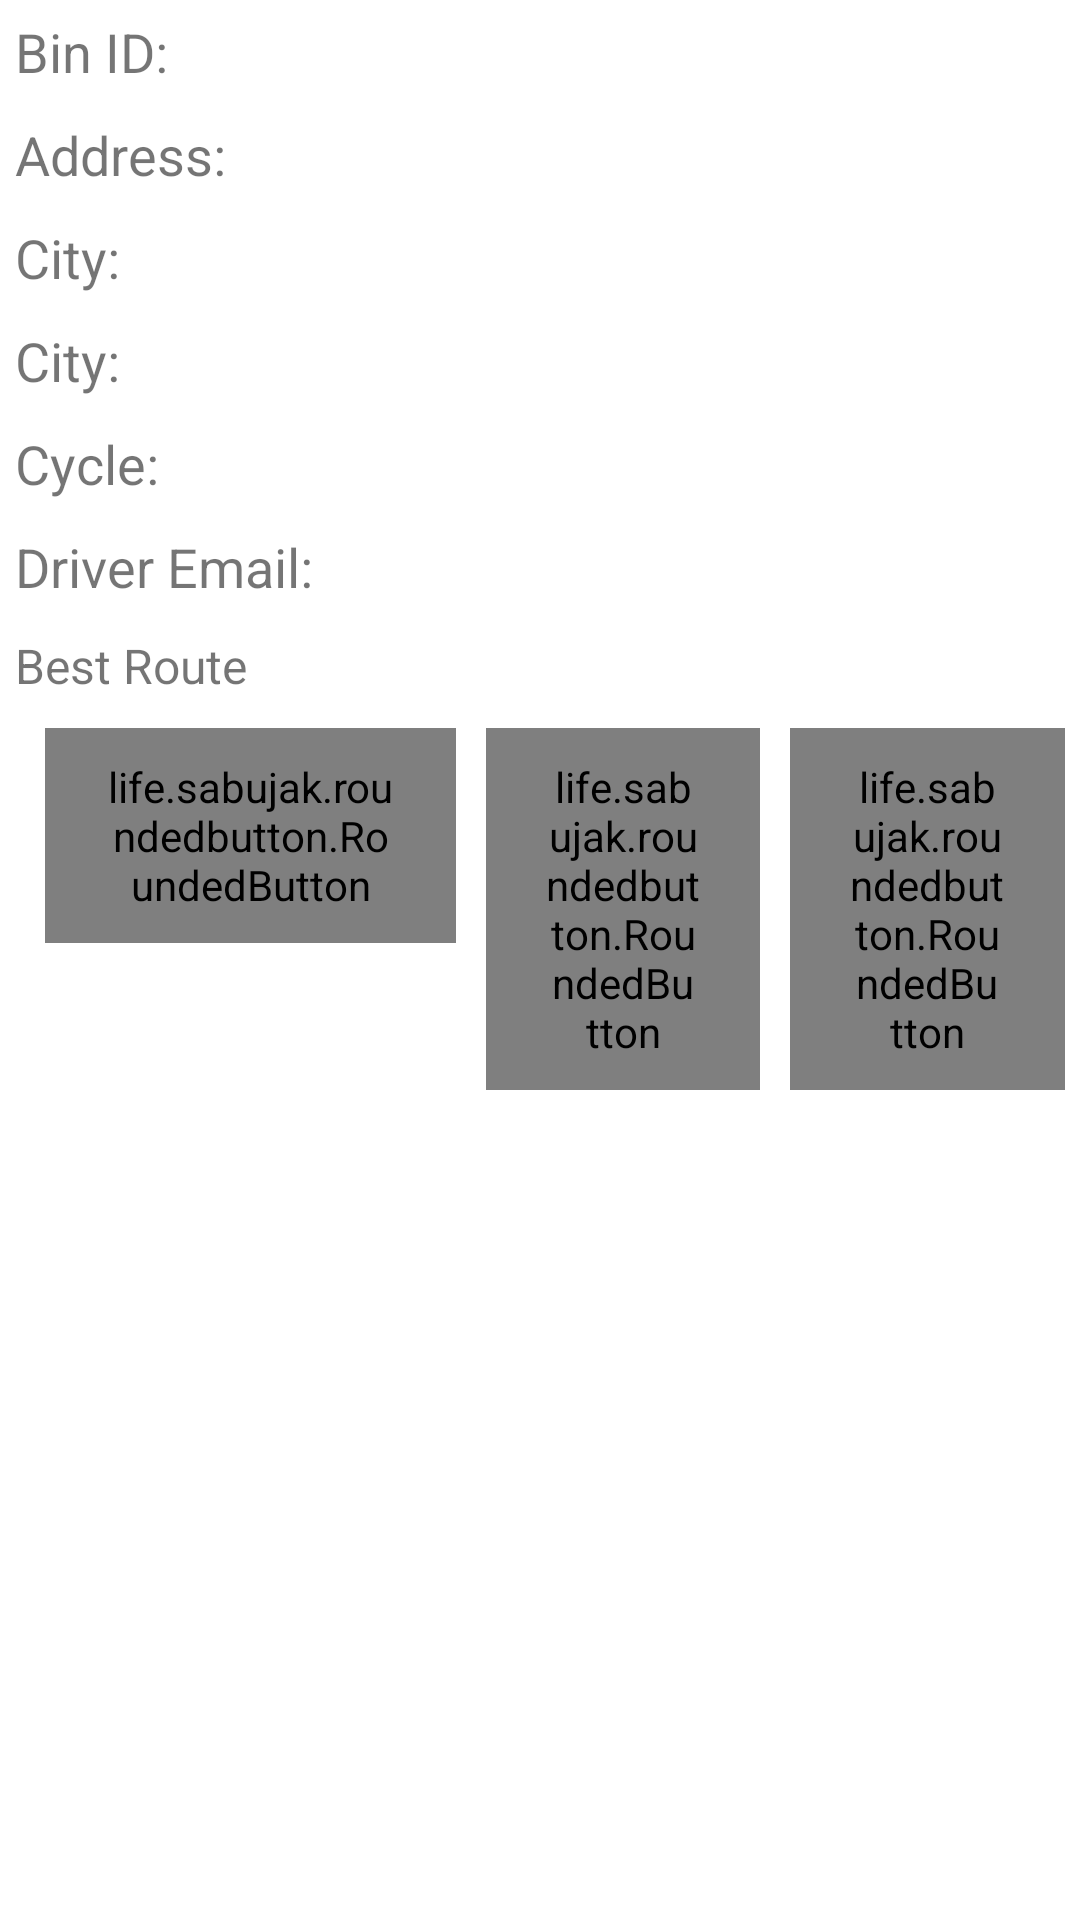

Produce the Android XML layout that renders to this screen, including the resource entries it uses.
<!-- AndroidManifest.xml: application theme Theme.GarbageManagementSystem -->
<!-- res/layout/bin_details.xml -->
<?xml version="1.0" encoding="utf-8"?>
<LinearLayout xmlns:android="http://schemas.android.com/apk/res/android"
    xmlns:app="http://schemas.android.com/apk/res-auto"
    android:id="@+id/binDetails"
    android:layout_width="match_parent"
    android:layout_height="wrap_content"
    android:layout_margin="10dp"
    android:orientation="vertical">

    <TextView
        android:id="@+id/binID"
        android:layout_width="wrap_content"
        android:layout_height="wrap_content"
        android:layout_margin="5dp"
        android:text="Bin ID:  "
        android:textSize="18sp" />

    <TextView
        android:id="@+id/binAddress"
        android:layout_width="wrap_content"
        android:layout_height="wrap_content"
        android:layout_margin="5dp"
        android:text="Address: "
        android:textSize="18sp" />

    <TextView
        android:id="@+id/city"
        android:layout_width="wrap_content"
        android:layout_height="wrap_content"
        android:layout_margin="5dp"
        android:text="City:   "
        android:textSize="18sp" />

    <TextView
        android:id="@+id/load"
        android:layout_width="wrap_content"
        android:layout_height="wrap_content"
        android:layout_margin="5dp"
        android:text="City:   "
        android:textSize="18sp" />

    <TextView
        android:id="@+id/cycal"
        android:layout_width="wrap_content"
        android:layout_height="wrap_content"
        android:layout_margin="5dp"
        android:text="Cycle:   "
        android:textSize="18sp" />

    <TextView
        android:id="@+id/driverMail"
        android:layout_width="wrap_content"
        android:layout_height="wrap_content"
        android:layout_margin="5dp"
        android:text="Driver Email: "
        android:textSize="18sp" />

    <TextView
        android:id="@+id/bestRoote"
        android:layout_width="wrap_content"
        android:layout_height="wrap_content"
        android:layout_margin="5dp"
        android:text="@string/best_route"
        android:textSize="16sp" />

    <LinearLayout
        android:layout_width="match_parent"
        android:layout_height="wrap_content"
        android:layout_margin="5dp"
        android:orientation="horizontal"
        android:weightSum="3.5">


        <life.sabujak.roundedbutton.RoundedButton
            android:id="@+id/showMap"
            android:layout_width="0dp"
            android:layout_height="wrap_content"
            android:layout_gravity="center_horizontal"
            android:layout_marginStart="10dp"
            android:layout_marginLeft="10dp"
            android:layout_marginTop="20dp"
            android:layout_weight="1.5"
            android:gravity="center"
            android:paddingLeft="20dp"
            android:paddingTop="10dp"
            android:paddingRight="20dp"
            android:paddingBottom="10dp"
            android:text="@string/show_map"
            android:textSize="14sp"
            android:textColor="@color/button_text_color"
            app:buttonCornerRadius="50dp"
            app:buttonGradientEndColor="#6ACF10"
            app:buttonGradientStartColor="#CAE4CB" />

        <life.sabujak.roundedbutton.RoundedButton
            android:id="@+id/update"
            android:layout_width="0dp"
            android:layout_height="wrap_content"
            android:layout_gravity="center_horizontal"
            android:layout_marginStart="10dp"
            android:layout_marginLeft="10dp"
            android:layout_marginTop="20dp"
            android:layout_weight="1"
            android:gravity="center"
            android:paddingLeft="20dp"
            android:paddingTop="10dp"
            android:paddingRight="20dp"
            android:paddingBottom="10dp"
            android:text="@string/change"
            android:textColor="@color/button_text_color"
            android:textSize="14sp"
            app:buttonCornerRadius="50dp"
            app:buttonGradientEndColor="#6ACF10"
            app:buttonGradientStartColor="#CAE4CB" />

        <life.sabujak.roundedbutton.RoundedButton
            android:id="@+id/delete"
            android:layout_width="0dp"
            android:layout_height="wrap_content"
            android:layout_gravity="center_horizontal"
            android:layout_marginStart="10dp"
            android:layout_marginLeft="10dp"
            android:layout_marginTop="20dp"
            android:layout_weight="1"
            android:gravity="center"
            android:paddingLeft="20dp"
            android:paddingTop="10dp"
            android:paddingRight="20dp"
            android:paddingBottom="10dp"
            android:text="@string/delete"
            android:textColor="@color/button_text_color"
            android:textSize="14sp"
            app:buttonCornerRadius="50dp"
            app:buttonGradientEndColor="#6ACF10"
            app:buttonGradientStartColor="#CAE4CB" />

    </LinearLayout>
</LinearLayout>
<!-- resources referenced by this layout -->
<resources>
  <color name="button_text_color">#494545</color>
  <string name="best_route">Best Route</string>
  <string name="change">Change</string>
  <string name="delete">Delete</string>
  <string name="show_map">Show Map</string>
  <style name="Theme.GarbageManagementSystem" parent="Theme.MaterialComponents.DayNight.NoActionBar">
          
          <item name="colorPrimary">@color/lighter_greenish</item>
          <item name="colorPrimaryVariant">@color/greenish</item>
          <item name="colorOnPrimary">@color/white</item>
          
          <item name="colorSecondary">@color/teal_200</item>
          <item name="colorSecondaryVariant">@color/teal_700</item>
          <item name="colorOnSecondary">@color/white</item>
          
          <item name="android:statusBarColor" tools:targetApi="l">?attr/colorPrimaryVariant</item>
  
          <item name="android:windowDisablePreview">true</item>
      </style>
  <color name="lighter_greenish">#42BD48</color>
  <color name="greenish">#307E34</color>
  <color name="white">#FFFFFFFF</color>
  <color name="teal_200">#FF03DAC5</color>
  <color name="teal_700">#FF018786</color>
</resources>
